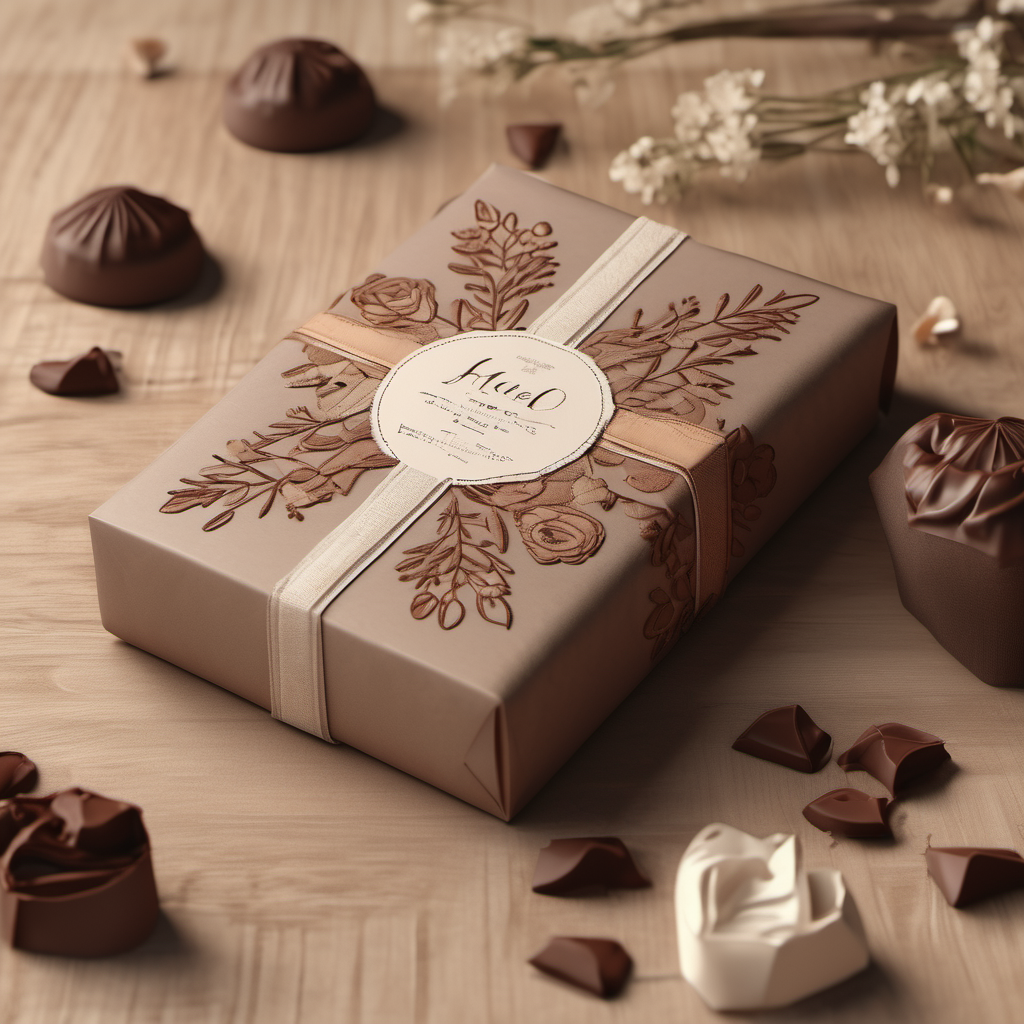
Generation parameters embedded in this image by AUTOMATIC1111 Stable Diffusion web UI or a fork of it (Forge, ...) (PNG 'parameters' text chunk):
Handmade chocolate packaging design，displaying handcrafted elements such as embroidered flowers and handwritten letters，on a wooden surface surrounded by natural tones like warm brown or beige，85mm shot，close-up，interior lighting，Octane Render，high resolution
Steps: 20, Sampler: DPM++ 2M Karras, CFG scale: 7, Seed: 12530324, Size: 1024x1024, Model hash: 31e35c80fc, Model: sd_xl_base_1.0, Version: v1.6.1